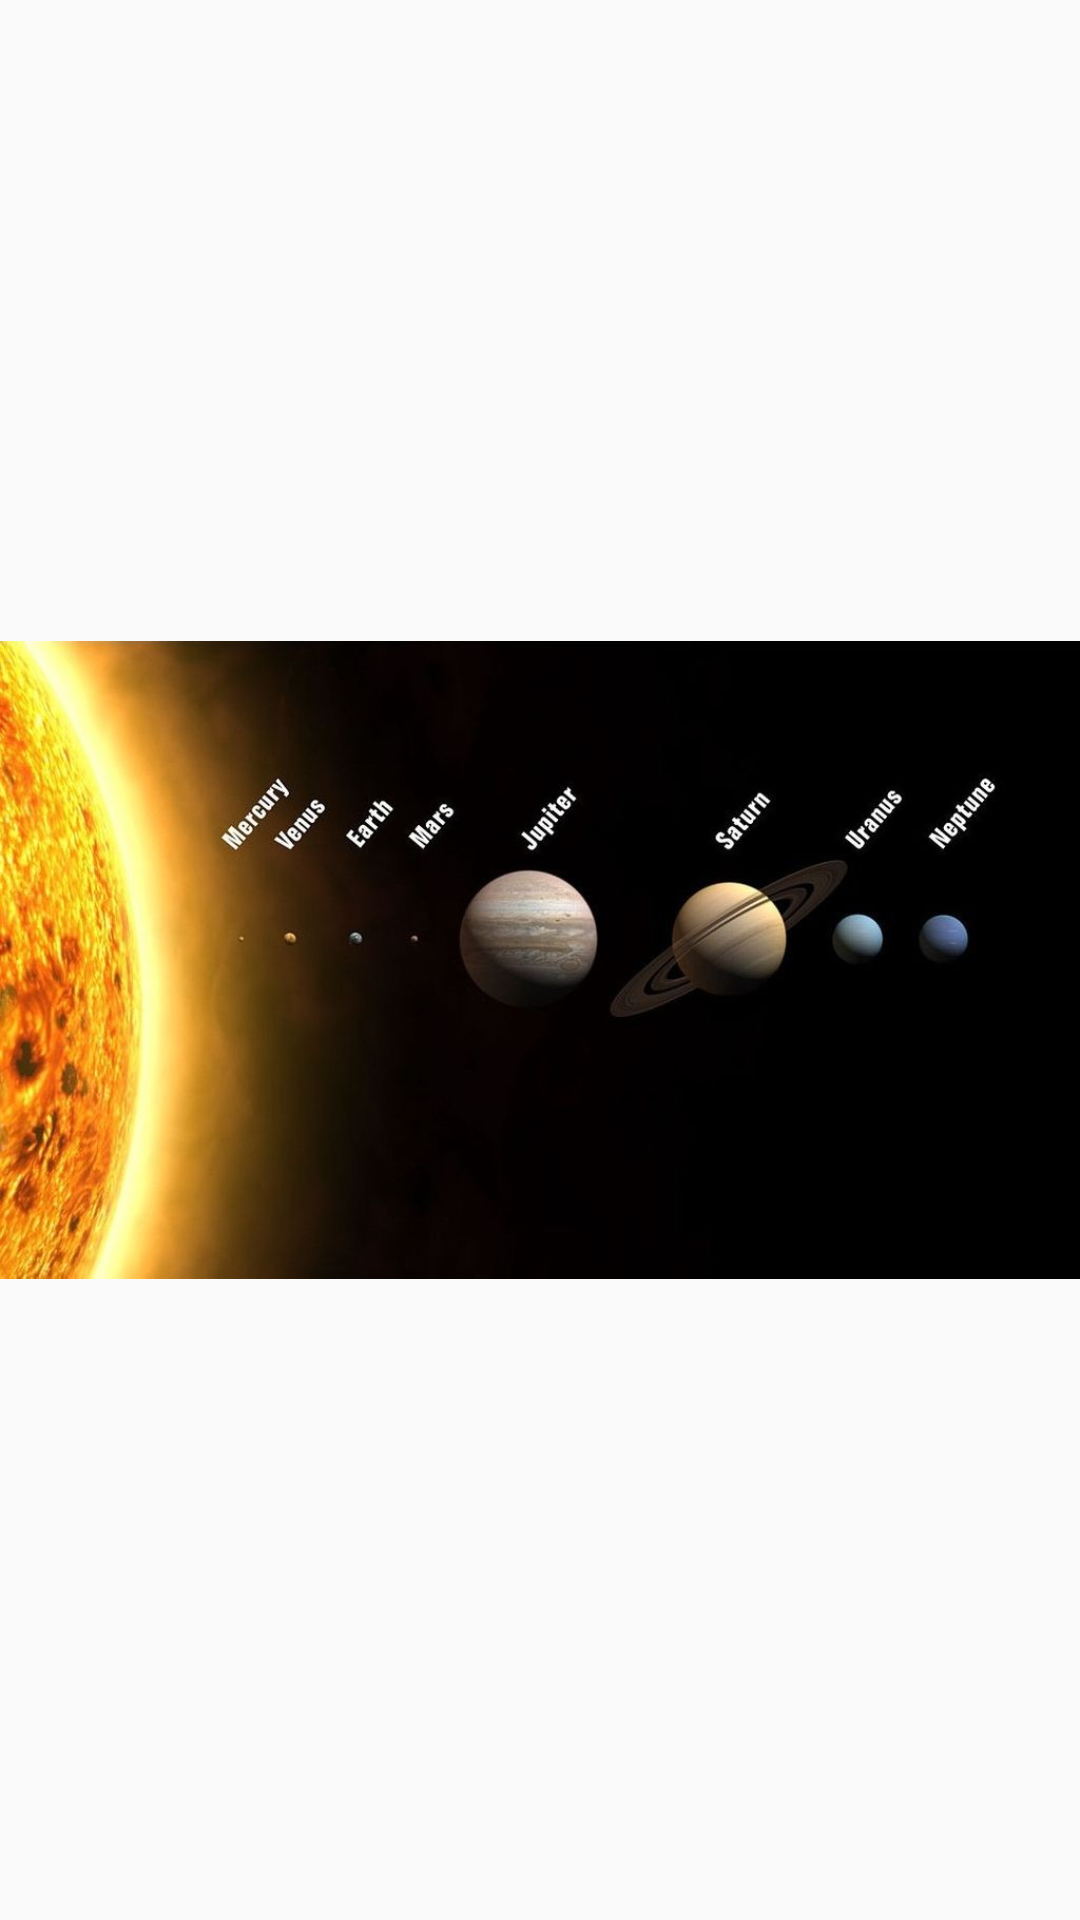

Produce the Android XML layout that renders to this screen, including the resource entries it uses.
<!-- AndroidManifest.xml: application theme AppTheme -->
<!-- res/layout/nav_header_solar_system.xml -->
<?xml version="1.0" encoding="utf-8"?>
<FrameLayout xmlns:android="http://schemas.android.com/apk/res/android"
    android:layout_width="match_parent"
    android:layout_height="wrap_content"
    android:gravity="top"
    android:theme="@style/ThemeOverlay.AppCompat.Dark">

    <ImageView
        android:src="@mipmap/solarsystem"
        android:adjustViewBounds="true"
        android:layout_width="match_parent"
        android:layout_height="match_parent" />



</FrameLayout>
<!-- resources referenced by this layout -->
<resources>
  <!-- mipmap solarsystem: jpg bitmap (drawable-nodpi, 45638 bytes) -->
  <style name="AppTheme" parent="Theme.AppCompat.Light.DarkActionBar">
          
          <item name="colorPrimary">@color/colorPrimary</item>
          <item name="colorPrimaryDark">@color/colorPrimaryDark</item>
          <item name="colorAccent">@color/colorAccent</item>
  
          <item name="android:textColor">@color/textColor</item>
  
      </style>
  <color name="colorPrimary">#0e1a32</color>
  <color name="colorPrimaryDark">#0b1528</color>
  <color name="colorAccent">#4577f5</color>
  <color name="textColor">#000000</color>
</resources>
